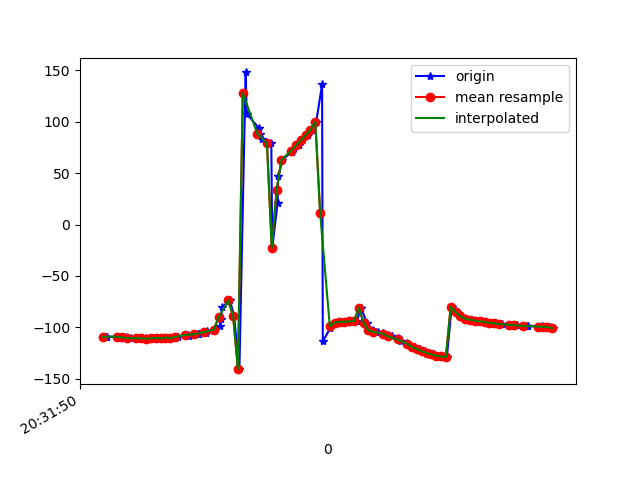

The file beside this chart, header and first rows:
1618777910934, 1473594758033485, -109.259605, 1.2815552, -2.942959
1618777910939, 1473594777264255, -109.3, 1.575, -3.531
1618777910981, 1473594796495025, -109.1, 1.95, -4.806
1618777910984, 1473594815725795, -109.1, 2.249, -5.372
1618777911005, 1473594834956565, -110, 3.331, -5.718
1618777911019, 1473594854187335, -109.9, 3.439, -6.434
1618777911038, 1473594873418105, -110.6, 4.125, -6.499
1618777911062, 1473594892648875, -110.5, 4.21, -7.305
1618777911073, 1473594911879645, -110.9, 4.656, -7.503
1618777911099, 1473594931110415, -110.8, 4.95, -8.588
1618777911113, 1473594950341185, -111.1, 6.071, -9.001
1618777911136, 1473594969571955, -110.8, 7.995, -9.122
1618777911155, 1473594988802725, -110.5, 11.92, -9.637
1618777911174, 1473595008033495, -110.8, 17.32, -9.92
1618777911197, 1473595027264265, -110.2, 23.04, -11.09
1618777911211, 1473595046495035, -110.6, 28.89, -11.44
1618777911234, 1473595065725805, -109.4, 32.51, -6.501
1618777911274, 1473595084956575, -107.2, 41.54, -13.44
1618777911278, 1473595104187345, -108.1, 49.09, -14.57
1618777911314, 1473595123418115, -106.9, 56.08, -17.43
1618777911319, 1473595142648885, -106.7, 62.31, -19.31
1618777911347, 1473595161879655, -105.5, 67.89, -22.4
1618777911350, 1473595181228956, -104.1, 72.64, -25.72
1618777911380, 1473595200459726, -102.3, 76.81, -29.51
1618777911405, 1473595219690496, -98.77, 80.45, -34.86
1618777911411, 1473595238921266, -91.92, 83.67, -43.39
1618777911414, 1473595258152036, -80.68, 86.15, -56.11
1618777911447, 1473595277382806, -73.8, 87.71, -64.09
1618777911464, 1473595296613576, -89.02, 88.7, -49.51
1618777911486, 1473595315844346, -140.8, 89.16, 2.076
1618777911512, 1473595335075116, 148.1, 89.03, 73.38
1618777911516, 1473595354305886, 108, 88.17, 114.2
1618777911566, 1473595373536656, 94.05, 87.03, 129.2
1618777911570, 1473595392767426, 88.14, 85.87, 136.5
1618777911578, 1473595411998196, 83.37, 84.66, 143.2
1618777911618, 1473595431228966, 79.34, 83.34, 149.7
1618777911622, 1473595450459736, -22.85, 81.51, -99.48
1618777911644, 1473595469690506, 20.83, 84.01, -146.2
1618777911647, 1473595488921276, 46.8, 83.2, -171.5
1618777911664, 1473595508152046, 62.99, 81.46, 173.8
1618777911703, 1473595527382816, 71.02, 79.36, 168.6
1618777911707, 1473595546613586, 72.97, 77.74, 171.3
1618777911731, 1473595565844356, 77.04, 76.45, 172.1
1618777911745, 1473595585075126, 82.04, 76.65, 172.6
1618777911769, 1473595604305896, 86.83, 78.3, 173.5
1618777911787, 1473595623536666, 92.11, 81.33, 173.7
1618777911804, 1473595642767436, 100.1, 85.1, 170.9
1618777911828, 1473595661998206, 136.4, 88.56, 139.3
1618777911831, 1473595681228976, -113.8, 87.36, 33.44
1618777911861, 1473595700459746, -101.2, 84.54, 23.89
1618777911877, 1473595719690516, -97.13, 81.98, 22.21
1618777911892, 1473595738921286, -95.4, 79.51, 22.09
1618777911915, 1473595758152056, -94.86, 76.88, 22.51
1618777911931, 1473595777382826, -94.56, 73.96, 22.59
1618777911950, 1473595796613596, -94.37, 70.5, 22.27
1618777911972, 1473595815844366, -94.13, 66.4, 21.49
1618777911989, 1473595835075136, -81.1, 63.82, -8.656
1618777912014, 1473595854305906, -95.91, 58.15, 6.914
1618777912039, 1473595873536676, -103, 49.49, 14.93
1618777912053, 1473595892767446, -104.3, 40.43, 16.01
1618777912058, 1473595911998216, -104.7, 32.29, 14.93
... 37 more rows
